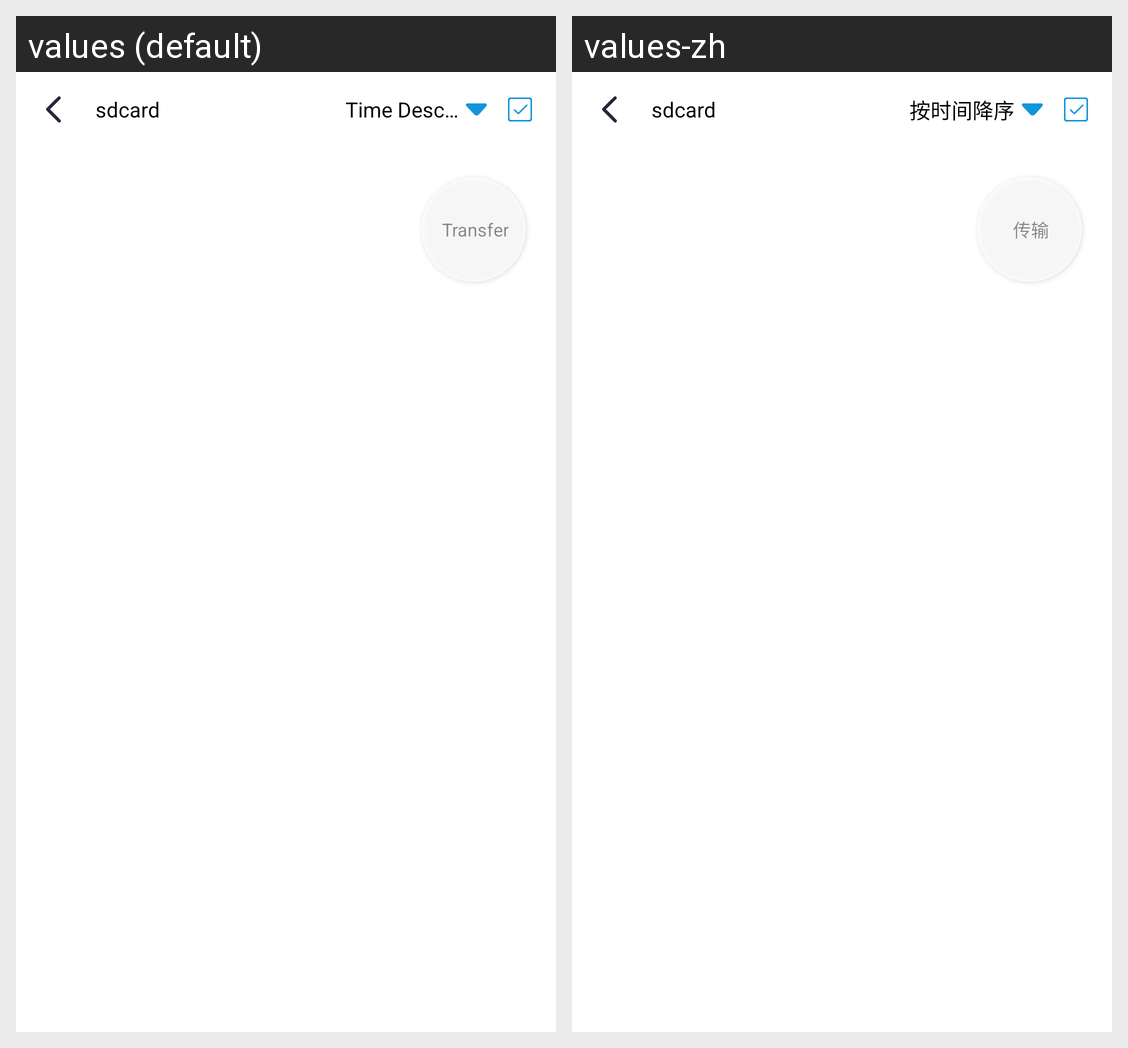

The Android screen above is rendered under two locales of the same app. Produce the string resources it draws, with the default and per-locale values.
Android screen res/layout/fragment_local_file.xml rendered under 2 locales, left to right: values (default), values-zh. Device: Nexus 5 (rendered at 1080×1920; each locale shown at half size, 540×960, under a caption strip naming it); theme Theme.Ftp.
Strings drawn on this screen, with the default value and each locale's value (text and hints the layout hard-codes, and strings that could not be matched under every locale, appear in the picture but are not listed):

text_transfer
  values: Transfer
  values-zh: 传输

text_sort_descendant_by_time
  values: Time Descending
  values-zh: 按时间降序
